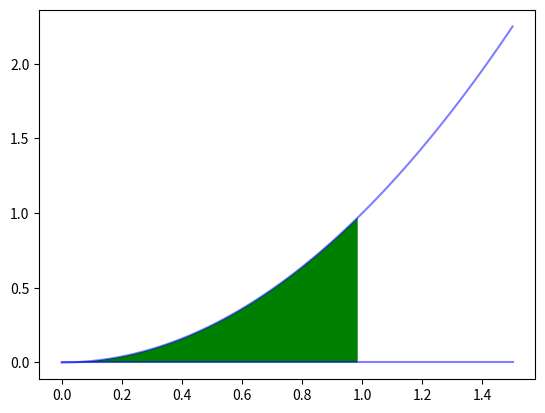

Python code for this plot:
# [redacted]
#function integral to calculate area of curve and x axis
import numpy as np 
import matplotlib.pyplot as plt

def fun(x):
    #return x 
    return x**2

def IntegralFuc():
    """calculate area y=x^2  form x = 0 to 1
    divide 0~1 to N shares,  erevy part considered as a rectangle.
    """
    N = 10000

    s = 0
    for i in range(N):
        x = 1/N
        y = fun(i/N)
        s += x*y
    
    print(s)
	
def fillColor():
    x = np.linspace(0,1.5, 100)
    
    y1 = np.zeros(len(x))
    y2 = fun(x)
    
    #new_ticks = np.linspace(0,2,5) 
    #print(new_ticks)
    #plt.xticks(new_ticks)

    plt.plot(x,y1,c='b',alpha=0.5)
    plt.plot(x,y2,c='b',alpha=0.5)
    

    plt.fill_between(x,y1,y2,where=x<1,facecolor='green')
    #plt.grid(True)
    plt.show()


def main():
   IntegralFuc()
   fillColor()

if __name__ == '__main__':
    main()
